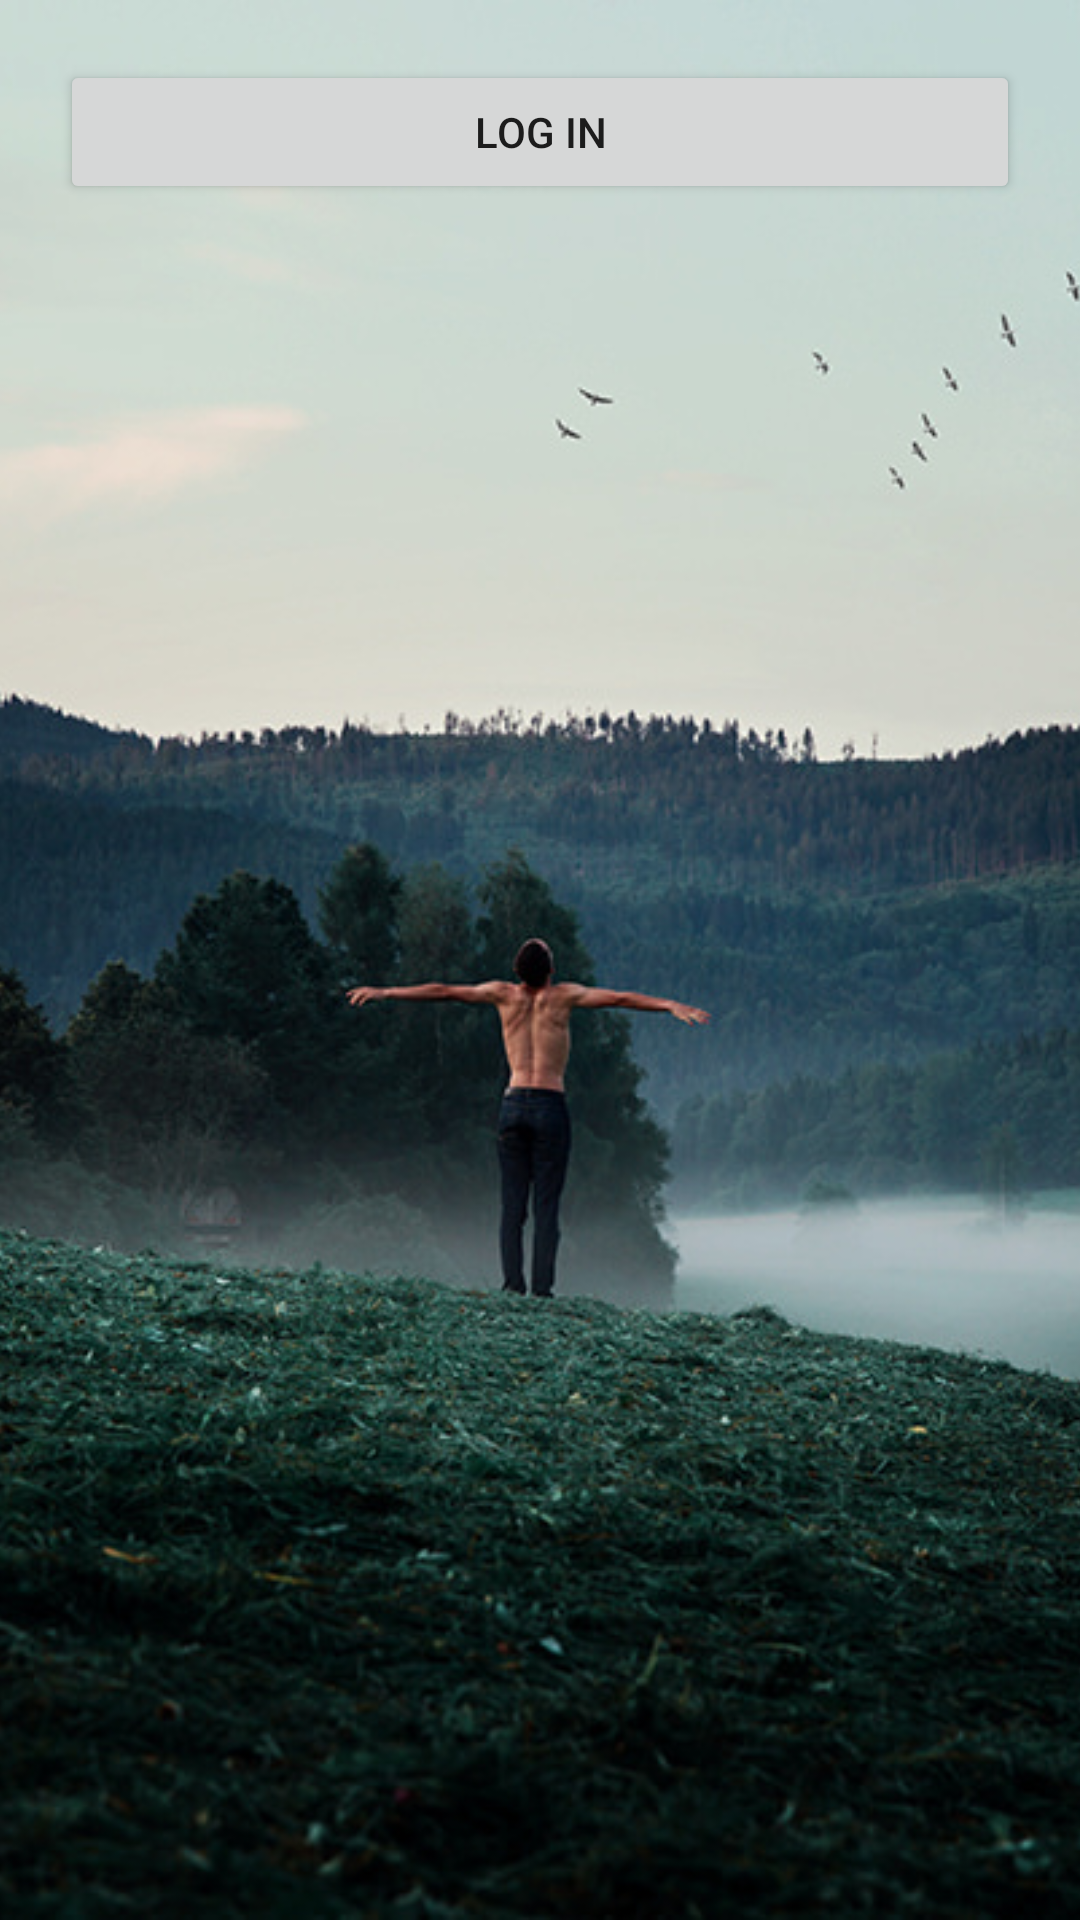

This screen was rendered from an Android layout file. Write that file and the resources it references.
<!-- AndroidManifest.xml: application theme AppTheme -->
<!-- res/layout/activity_login.xml -->
<RelativeLayout xmlns:android="http://schemas.android.com/apk/res/android"
    xmlns:tools="http://schemas.android.com/tools"
    android:layout_width="match_parent"
    android:layout_height="match_parent"
    tools:context=".LoginActivity"
    android:id="@+id/rlLogin">

    <ImageView
        android:layout_width="wrap_content"
        android:layout_height="wrap_content"
        android:id="@+id/ivBackground"
        android:layout_alignParentTop="true"
        android:layout_alignParentLeft="true"
        android:layout_alignParentStart="true"
        android:layout_alignParentBottom="true"
        android:layout_alignParentRight="true"
        android:layout_alignParentEnd="true"
        android:scaleType="centerCrop"
        android:src="@drawable/default_background" />

    <Button
        android:layout_width="match_parent"
        android:layout_height="wrap_content"
        android:layout_centerHorizontal="true"
        android:layout_margin="20dp"
        android:onClick="loginToRest"
        android:text="@string/login_label" />

</RelativeLayout>
<!-- resources referenced by this layout -->
<resources>
  <!-- drawable default_background: jpg bitmap (drawable, 228010 bytes) -->
  <string name="login_label">Log in</string>
  <style name="AppTheme" parent="AppBaseTheme">
          
      </style>
  <style name="AppBaseTheme" parent="Theme.AppCompat.Light.NoActionBar">
          
      </style>
</resources>
